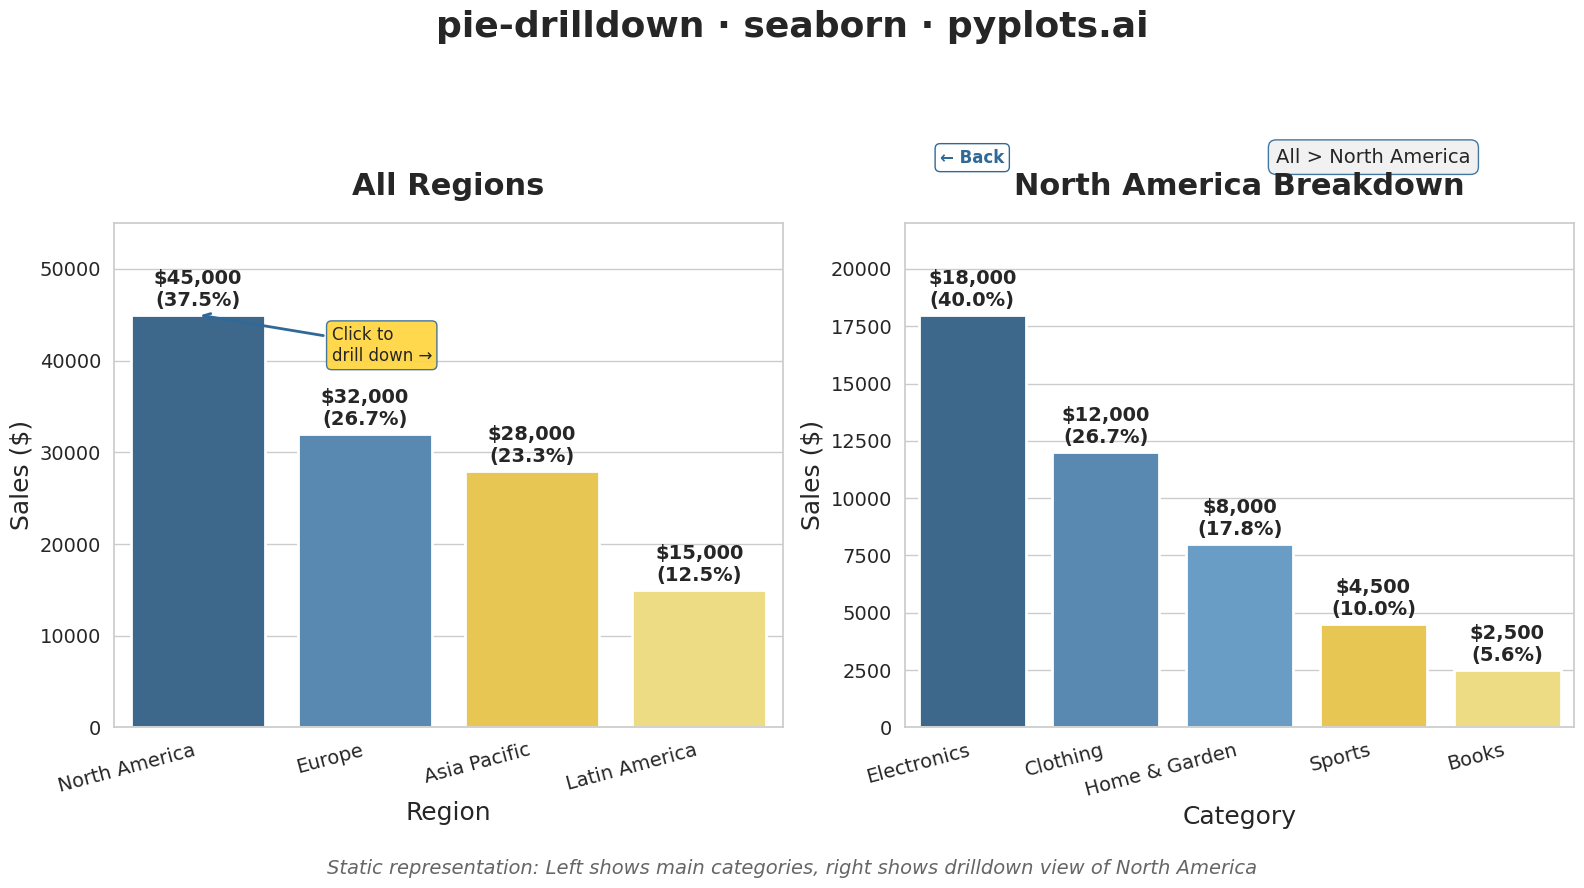

Reproduce this figure in Python.
""" pyplots.ai
pie-drilldown: Drilldown Pie Chart with Click Navigation
Library: seaborn 0.13.2 | Python 3.13.11
Quality: 45/100 | Created: 2025-12-31
"""

import matplotlib.pyplot as plt
import pandas as pd
import seaborn as sns


# Set seaborn style
sns.set_theme(style="whitegrid", palette="colorblind")

# Data - Sales hierarchy: Region -> Category breakdown
# Main level (regions)
main_data = pd.DataFrame(
    {"region": ["North America", "Europe", "Asia Pacific", "Latin America"], "sales": [45000, 32000, 28000, 15000]}
)
main_data["percentage"] = main_data["sales"] / main_data["sales"].sum() * 100

# Drilldown data for "North America" (shown as example)
drilldown_data = pd.DataFrame(
    {
        "category": ["Electronics", "Clothing", "Home & Garden", "Sports", "Books"],
        "sales": [18000, 12000, 8000, 4500, 2500],
    }
)
drilldown_data["percentage"] = drilldown_data["sales"] / drilldown_data["sales"].sum() * 100

# Colors
main_colors = ["#306998", "#4B8BBE", "#FFD43B", "#FFE873"]
drilldown_colors = ["#306998", "#4B8BBE", "#5A9FD4", "#FFD43B", "#FFE873"]

# Create figure with two subplots showing drilldown concept
fig, axes = plt.subplots(1, 2, figsize=(16, 9))

# Left chart - Main level (all regions) using seaborn barplot
ax1 = axes[0]
sns.barplot(
    data=main_data,
    x="region",
    y="sales",
    hue="region",
    palette=main_colors,
    ax=ax1,
    legend=False,
    edgecolor="white",
    linewidth=2,
)

# Add value labels on bars
for i, (_idx, row) in enumerate(main_data.iterrows()):
    ax1.text(
        i,
        row["sales"] + 1000,
        f"${row['sales']:,}\n({row['percentage']:.1f}%)",
        ha="center",
        fontsize=14,
        fontweight="bold",
    )

# Highlight North America with annotation
ax1.annotate(
    "Click to\ndrill down →",
    xy=(0, main_data.iloc[0]["sales"]),
    xytext=(0.8, 40000),
    fontsize=12,
    arrowprops={"arrowstyle": "->", "color": "#306998", "lw": 2},
    bbox={"boxstyle": "round,pad=0.3", "facecolor": "#FFD43B", "edgecolor": "#306998", "alpha": 0.9},
)

ax1.set_title("All Regions", fontsize=22, fontweight="bold", pad=20)
ax1.set_xlabel("Region", fontsize=18)
ax1.set_ylabel("Sales ($)", fontsize=18)
ax1.tick_params(axis="both", labelsize=14)
ax1.set_ylim(0, 55000)

# Rotate x-axis labels for better readability
plt.setp(ax1.get_xticklabels(), rotation=15, ha="right")

# Right chart - Drilldown view (North America breakdown) using seaborn barplot
ax2 = axes[1]
sns.barplot(
    data=drilldown_data,
    x="category",
    y="sales",
    hue="category",
    palette=drilldown_colors,
    ax=ax2,
    legend=False,
    edgecolor="white",
    linewidth=2,
)

# Add value labels on bars
for i, (_idx, row) in enumerate(drilldown_data.iterrows()):
    ax2.text(
        i,
        row["sales"] + 400,
        f"${row['sales']:,}\n({row['percentage']:.1f}%)",
        ha="center",
        fontsize=14,
        fontweight="bold",
    )

ax2.set_title("North America Breakdown", fontsize=22, fontweight="bold", pad=20)
ax2.set_xlabel("Category", fontsize=18)
ax2.set_ylabel("Sales ($)", fontsize=18)
ax2.tick_params(axis="both", labelsize=14)
ax2.set_ylim(0, 22000)

# Rotate x-axis labels for better readability
plt.setp(ax2.get_xticklabels(), rotation=15, ha="right")

# Add breadcrumb trail above drilldown chart
ax2.annotate(
    "All > North America",
    xy=(0.7, 1.12),
    xycoords="axes fraction",
    fontsize=14,
    ha="center",
    bbox={"boxstyle": "round,pad=0.4", "facecolor": "#f0f0f0", "edgecolor": "#306998", "alpha": 0.9},
)

# Add back button indicator
ax2.annotate(
    "← Back",
    xy=(0.1, 1.12),
    xycoords="axes fraction",
    fontsize=12,
    ha="center",
    color="#306998",
    fontweight="bold",
    bbox={"boxstyle": "round,pad=0.3", "facecolor": "white", "edgecolor": "#306998"},
)

# Main title
fig.suptitle("pie-drilldown · seaborn · pyplots.ai", fontsize=26, fontweight="bold", y=0.98)

# Subtitle explaining the visualization
fig.text(
    0.5,
    0.02,
    "Static representation: Left shows main categories, right shows drilldown view of North America",
    ha="center",
    fontsize=14,
    style="italic",
    color="#666666",
)

plt.tight_layout(rect=[0, 0.05, 1, 0.93])
plt.savefig("plot.png", dpi=300, bbox_inches="tight")
